Labelled photos from "dataset", an image-classification folder in JOHANNABELL/bananavision. The possible labels are: mure malade, mure saint, tropmure malade, tropmure saint, vert malade, vert sain.

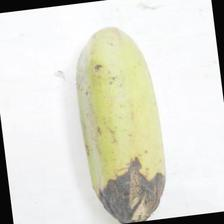
Label: vert malade

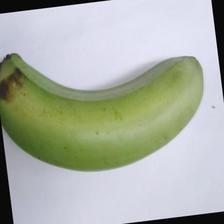
Label: vert sain

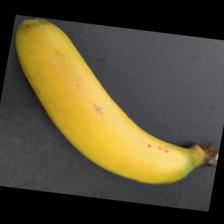
Label: mure saint

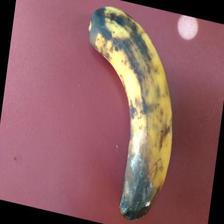
Label: tropmure malade

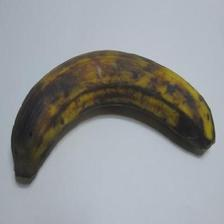
Label: tropmure saint

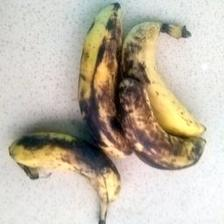
Label: mure malade
